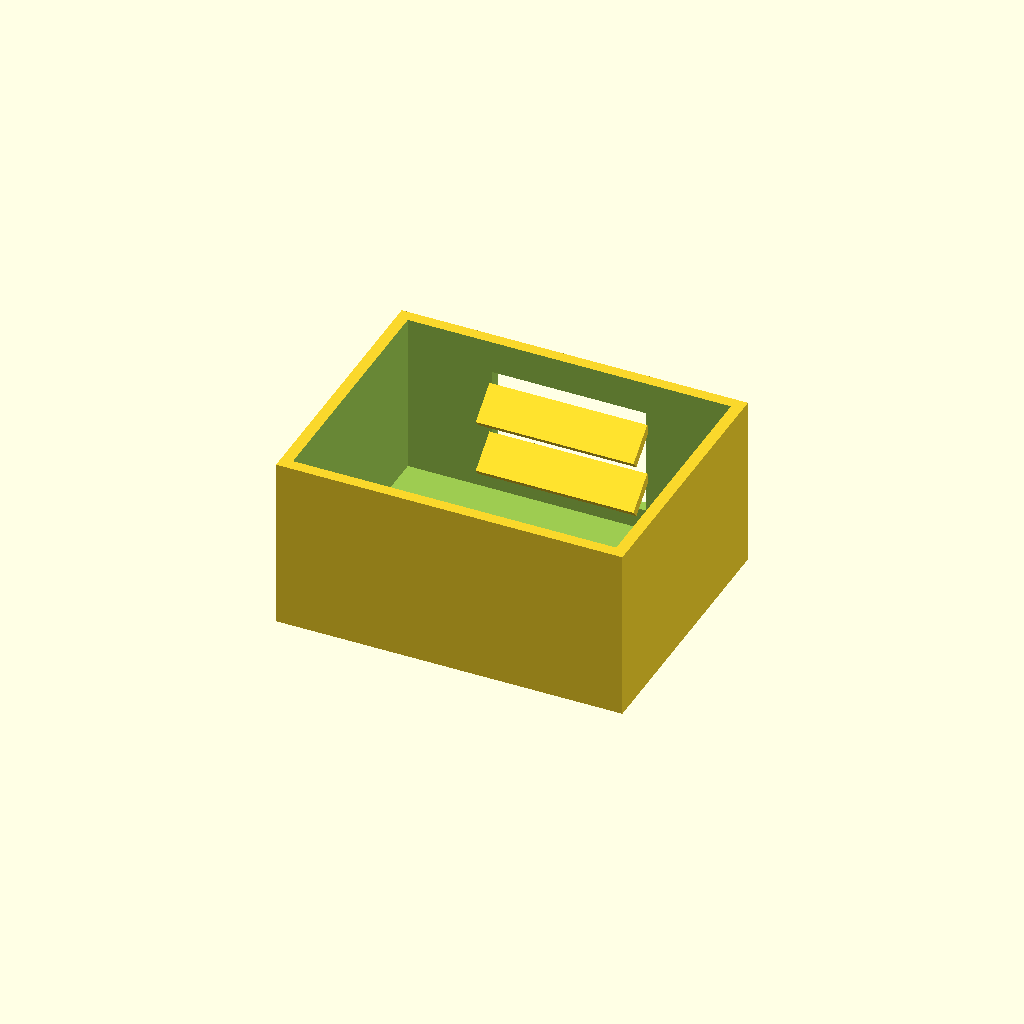
Cell 1: rendered with the file's own defaults.
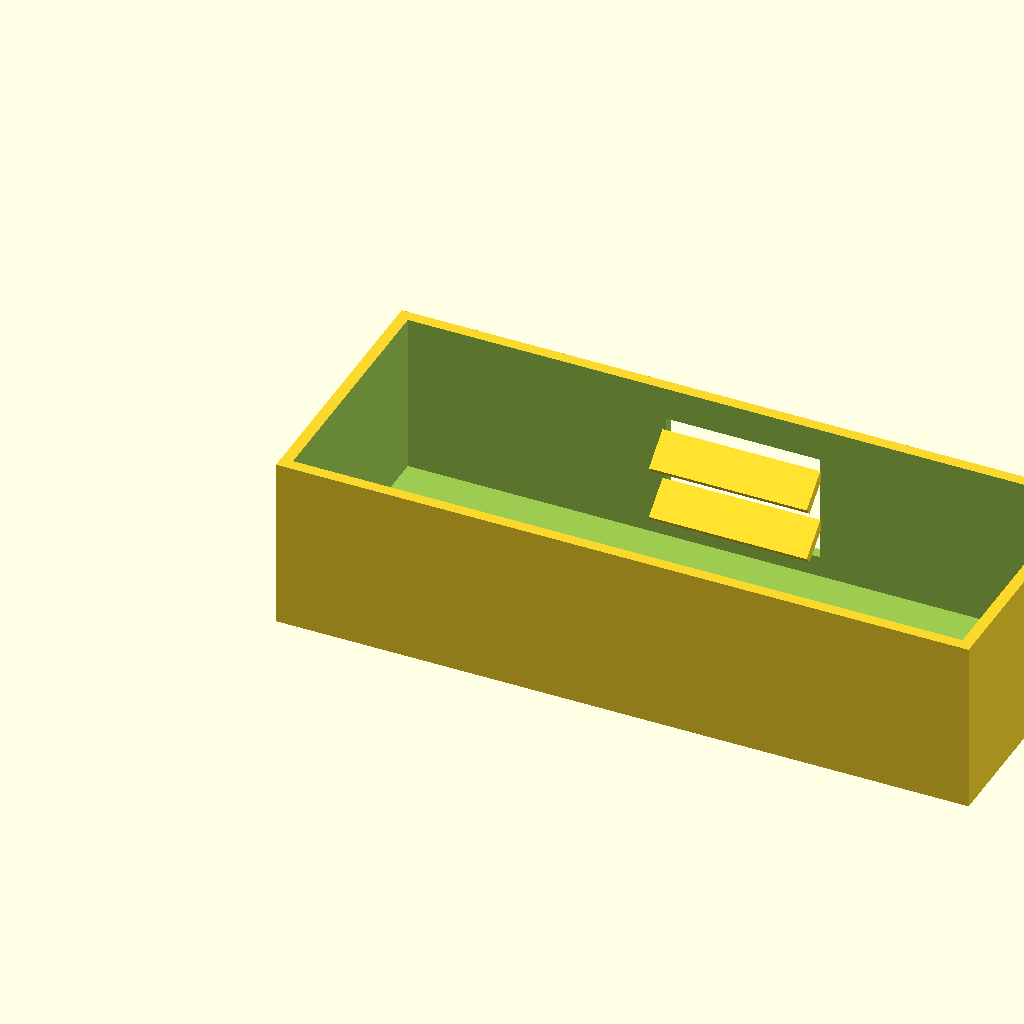
Cell 2 — box_l set to 180, the other parameters unchanged.
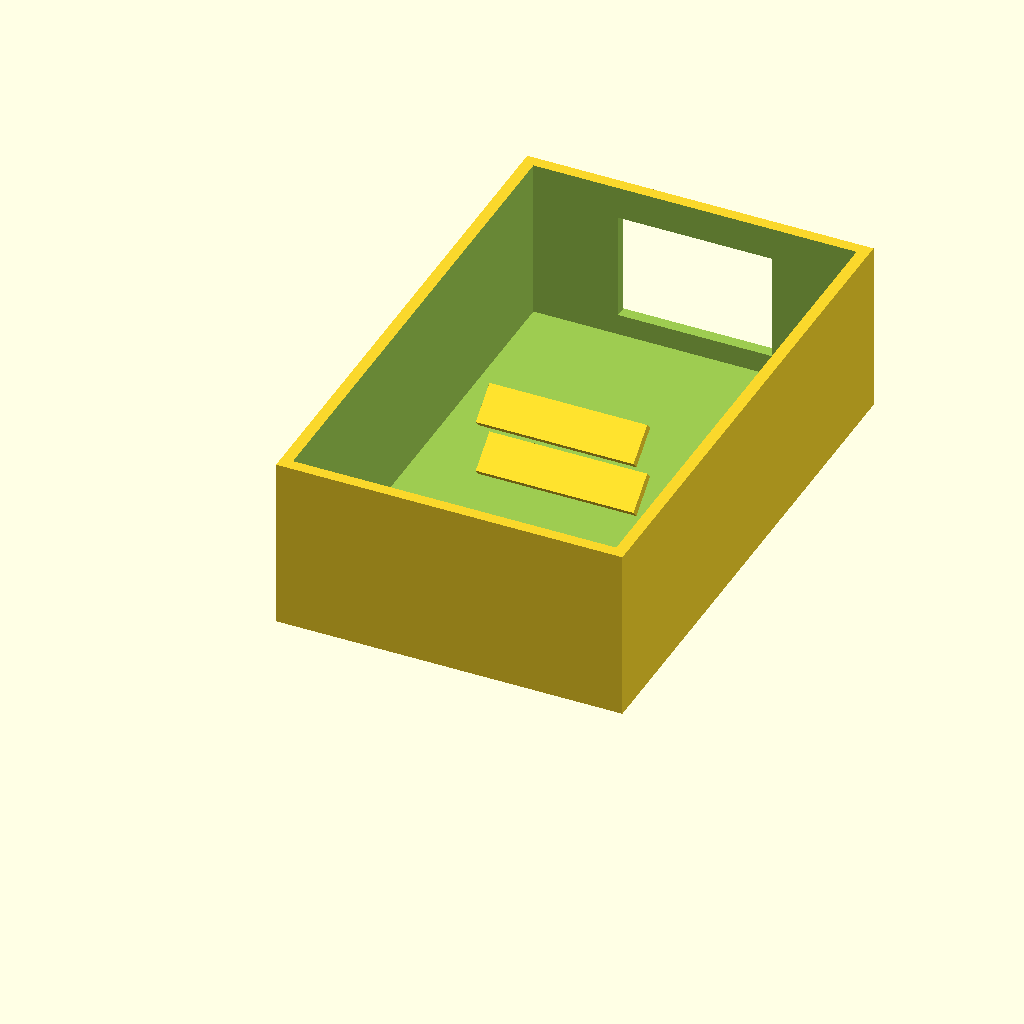
Cell 3: box_w = 140 (everything else at default).
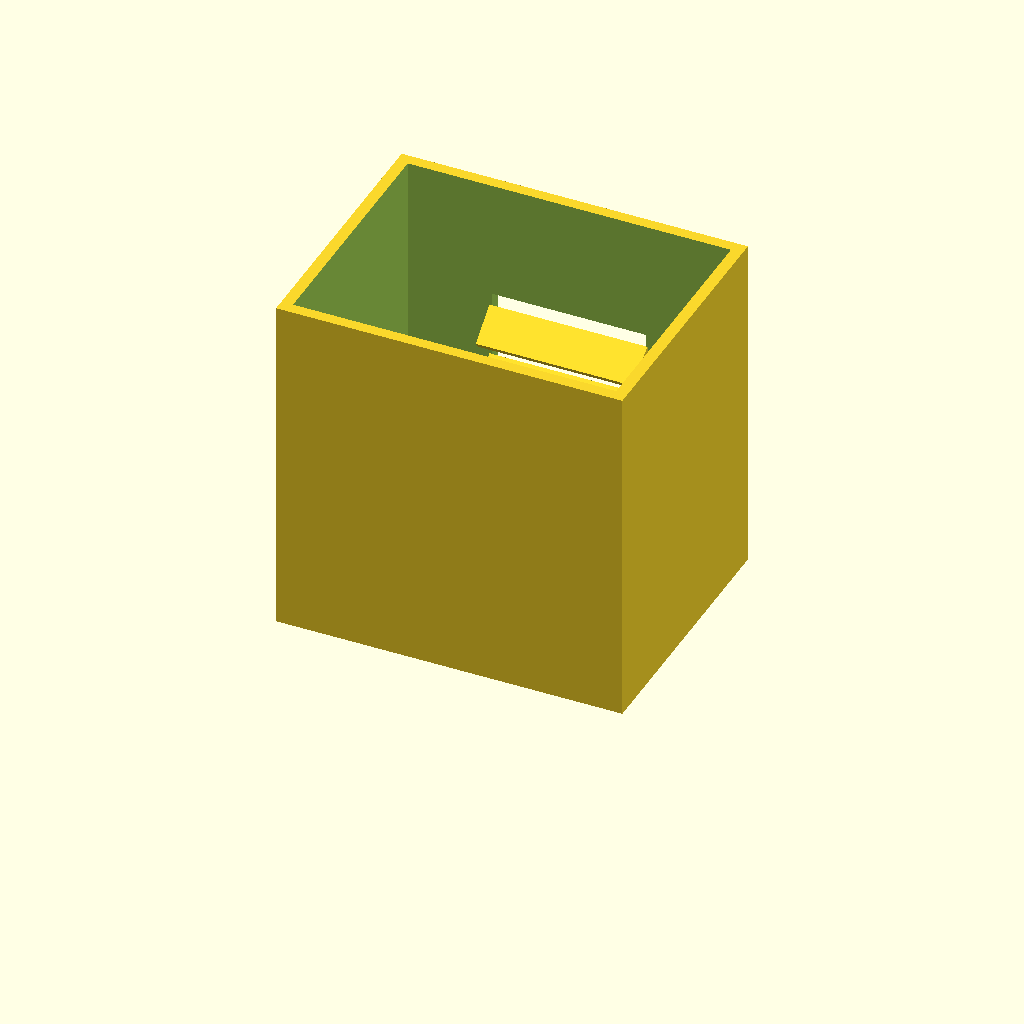
Cell 4: box_h = 90 (everything else at default).
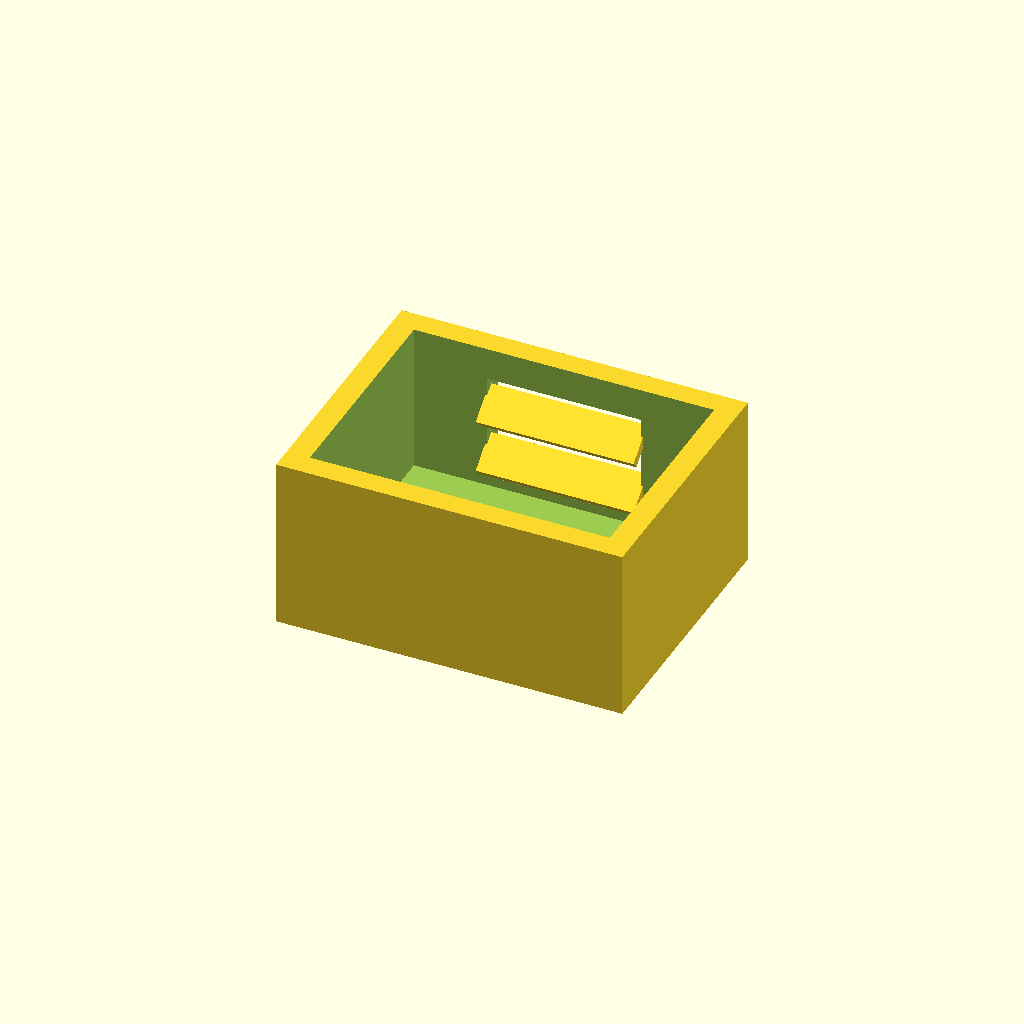
Cell 5: the same model with wall_t = 6.
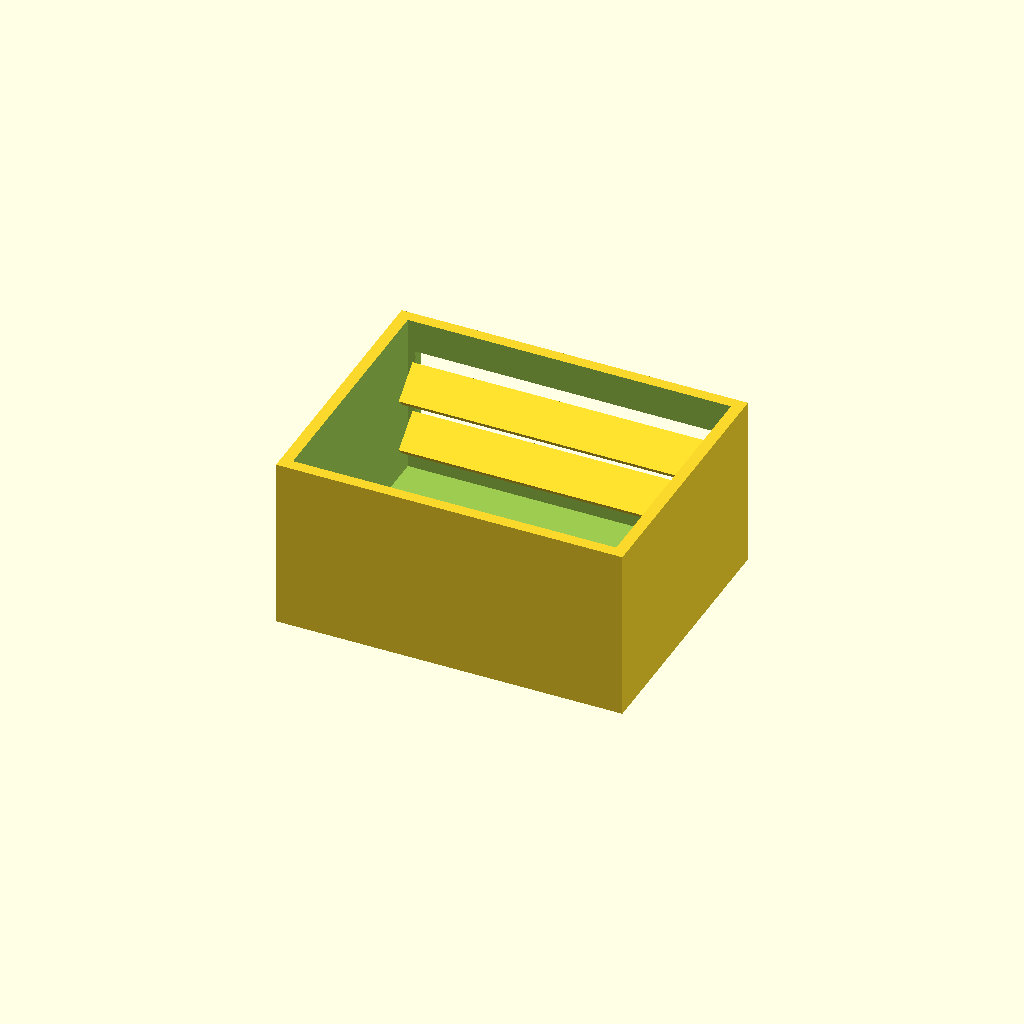
Cell 6: the same model with win_l = 80.
One fixed orthographic camera (rotation 55°, 0°, 25°; colour scheme Cornfield) for every cell.
The OpenSCAD source (optional_data/data/solid2/ventbox/part_0084.scad):
$fn = 32;

// ----------------------------------------------------------------------
// Vent box: louvers enclosure
// ----------------------------------------------------------------------

// --- parameters (mm) ---
box_l = 90;               // box length, X
box_w = 70;               // box width, Y
box_h = 45;               // box height, Z
wall_t = 3;               // shell wall thickness
win_l = 40;               // vent window width, X
win_h = 28;               // vent window height, Z
slat_t = 2.5;             // louver slat thickness
slat_d = 10;              // louver slat depth
slat_a = 40;              // louver slat angle, degrees
slat_pitch = 14;          // louver pitch
slat_yc = 63.37;          // slat centreline Y
fit_tol = 0.02;           // tolerance for press fits, mm
free_tol = 0.2;           // tolerance for clearance fits, mm

win_z0 = (box_h - win_h) / 2;  // window lower edge Z
n_slats = 2;  // louver count
slat_z0 = win_z0 + (win_h - (n_slats - 1) * slat_pitch) / 2;

difference() {
  union() {
    difference() {
      cube([box_l, box_w, box_h]);
  translate([wall_t, wall_t, wall_t])
    cube([box_l - 2 * wall_t, box_w - 2 * wall_t, box_h]);
  translate([(box_l - win_l) / 2, box_w - wall_t - 1, win_z0])
    cube([win_l, wall_t + 2, win_h]);
    }
    for (i = [0 : n_slats - 1])
      translate([box_l / 2, slat_yc, slat_z0 + i * slat_pitch])
        rotate([slat_a, 0, 0])
          cube([win_l + 1, slat_d, slat_t], center = true);
  }
}
Customizer parameters (derived from the source; name, type, default, range or options):
box_l: number, default 90
box_w: number, default 70
box_h: number, default 45
wall_t: number, default 3
win_l: number, default 40
win_h: number, default 28
slat_t: number, default 2.5
slat_d: number, default 10
slat_a: number, default 40
slat_pitch: number, default 14
slat_yc: number, default 63.37
fit_tol: number, default 0.02
free_tol: number, default 0.2
n_slats: number, default 2
